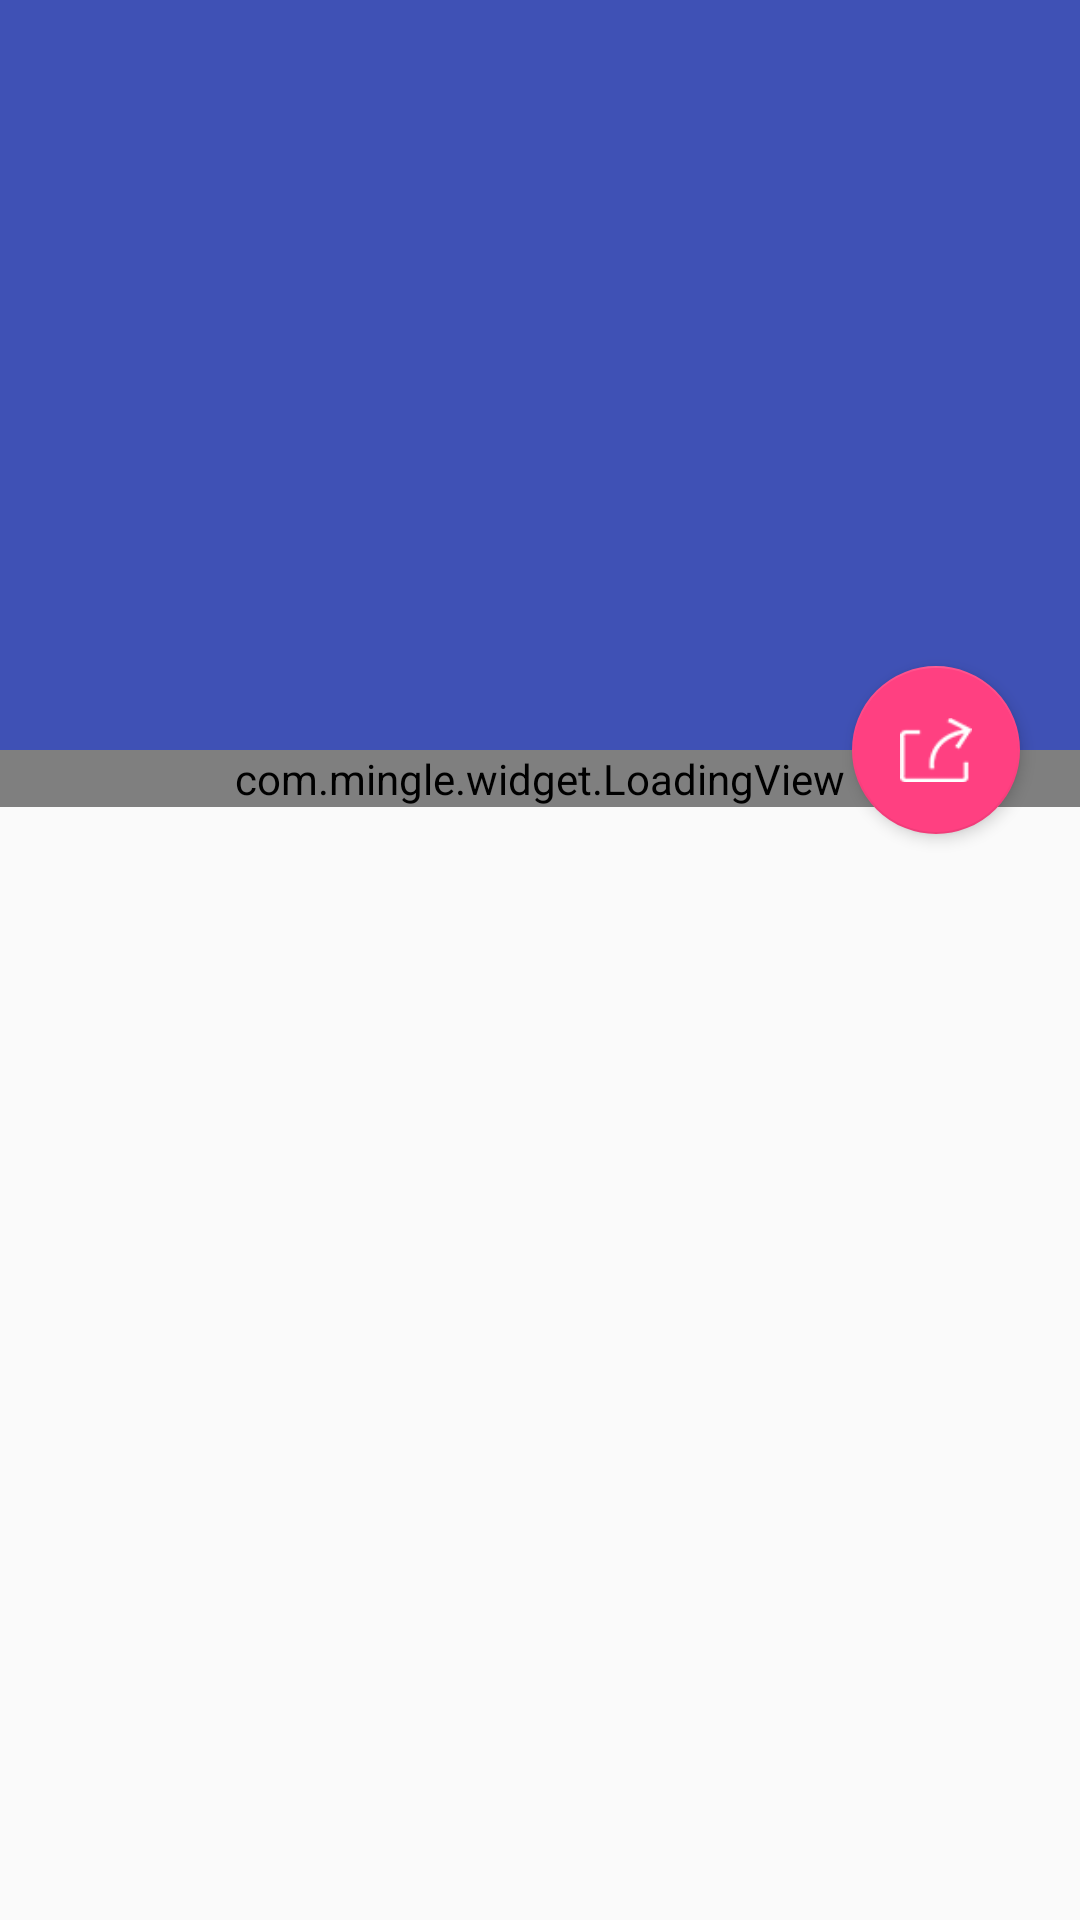

Write the Android layout XML for this screen, with the resource values it uses.
<!-- AndroidManifest.xml: application theme AppTheme -->
<!-- res/layout/activity_news_details.xml -->
<?xml version="1.0" encoding="utf-8"?>
<android.support.design.widget.CoordinatorLayout xmlns:android="http://schemas.android.com/apk/res/android"
                                                 xmlns:app="http://schemas.android.com/apk/res-auto"
                                                 android:layout_width="match_parent"
                                                 android:transitionName="shareImg"
                                                 android:fitsSystemWindows="true"
                                                 android:layout_height="match_parent">

    <android.support.design.widget.AppBarLayout
        android:id="@+id/appbar"
        android:layout_width="match_parent"
        android:layout_height="wrap_content"
        android:fitsSystemWindows="true"
        >

        <android.support.design.widget.CollapsingToolbarLayout
            android:id="@+id/ctl"
            android:layout_width="match_parent"
            android:layout_height="250dp"
            app:contentScrim="@color/colorPrimaryDark"
            app:layout_scrollFlags="scroll|exitUntilCollapsed"
            app:statusBarScrim="@color/colorPrimaryDark">
            <FrameLayout
                android:fitsSystemWindows="true"
                app:layout_collapseMode="parallax"
                android:layout_width="match_parent"
                android:layout_height="match_parent">
                <ImageView
                    android:id="@+id/headerImg"
                    android:layout_width="match_parent"
                    android:layout_height="match_parent"
                    android:scaleType="centerCrop"
                    />
            </FrameLayout>
            <android.support.v7.widget.Toolbar xmlns:android="http://schemas.android.com/apk/res/android"
                                               android:id="@+id/tool_bar"
                                               app:elevation="3dp"
                                               android:layout_width="match_parent"
                                               android:layout_height="?attr/actionBarSize"
                                               app:layout_collapseMode="pin"/>
        </android.support.design.widget.CollapsingToolbarLayout>
    </android.support.design.widget.AppBarLayout>
    <android.support.v4.widget.NestedScrollView
        android:id="@+id/nsv_scroller"
        app:layout_behavior="@string/appbar_scrolling_view_behavior"
        android:layout_width="match_parent"
        android:layout_height="match_parent"
        android:overScrollMode="never"
        android:scrollbars="vertical"
        >
        <RelativeLayout
            android:layout_width="match_parent"
            android:layout_height="match_parent">
            <WebView
                android:id="@+id/wv_detail_content"
                android:layout_width="match_parent"
                android:layout_height="match_parent"
                android:isScrollContainer="false"
                android:overScrollMode="never"
                android:scrollbars="vertical"/>
        <include layout="@layout/loadingview"/>
        </RelativeLayout>
    </android.support.v4.widget.NestedScrollView>
    <android.support.design.widget.FloatingActionButton
        android:id="@+id/fab"
        android:layout_width="wrap_content"
        android:layout_height="wrap_content"
        android:layout_margin="20dp"
        android:src="@mipmap/share_white"
        app:elevation="3dp"
        app:layout_anchor="@id/appbar"
        app:layout_anchorGravity="bottom|end|right"/>

</android.support.design.widget.CoordinatorLayout>
<!-- res/layout/loadingview.xml (included above) -->
<?xml version="1.0" encoding="utf-8"?>
<com.mingle.widget.LoadingView
    xmlns:android="http://schemas.android.com/apk/res/android"
    android:id="@+id/loadView"
    android:layout_width="fill_parent"
    android:layout_height="fill_parent"
    />
<!-- resources referenced by this layout -->
<resources>
  <color name="colorPrimaryDark">#303F9F</color>
  <!-- mipmap share_white: png bitmap (mipmap-xhdpi, 1535 bytes) -->
  <style name="AppTheme" parent="Theme.AppCompat.Light.DarkActionBar">
          
          <item name="colorPrimary">@color/colorPrimary</item>
          <item name="colorPrimaryDark">@color/colorPrimaryDark</item>
          <item name="colorAccent">@color/colorAccent</item>
          <item name="windowNoTitle">true</item>
          <item name="android:windowTranslucentStatus">false</item>
          <item name="android:windowTranslucentNavigation">true</item>
          <item name="android:statusBarColor">@android:color/transparent</item>
          //ActionBarDrawerToggle设置颜色
          <item name="colorControlNormal">@android:color/white</item>
          <item name="actionMenuTextColor">#ffffff</item>//Toolbar 标题颜色
      </style>
  <color name="colorPrimary">#3F51B5</color>
  <color name="colorAccent">#FF4081</color>
</resources>
